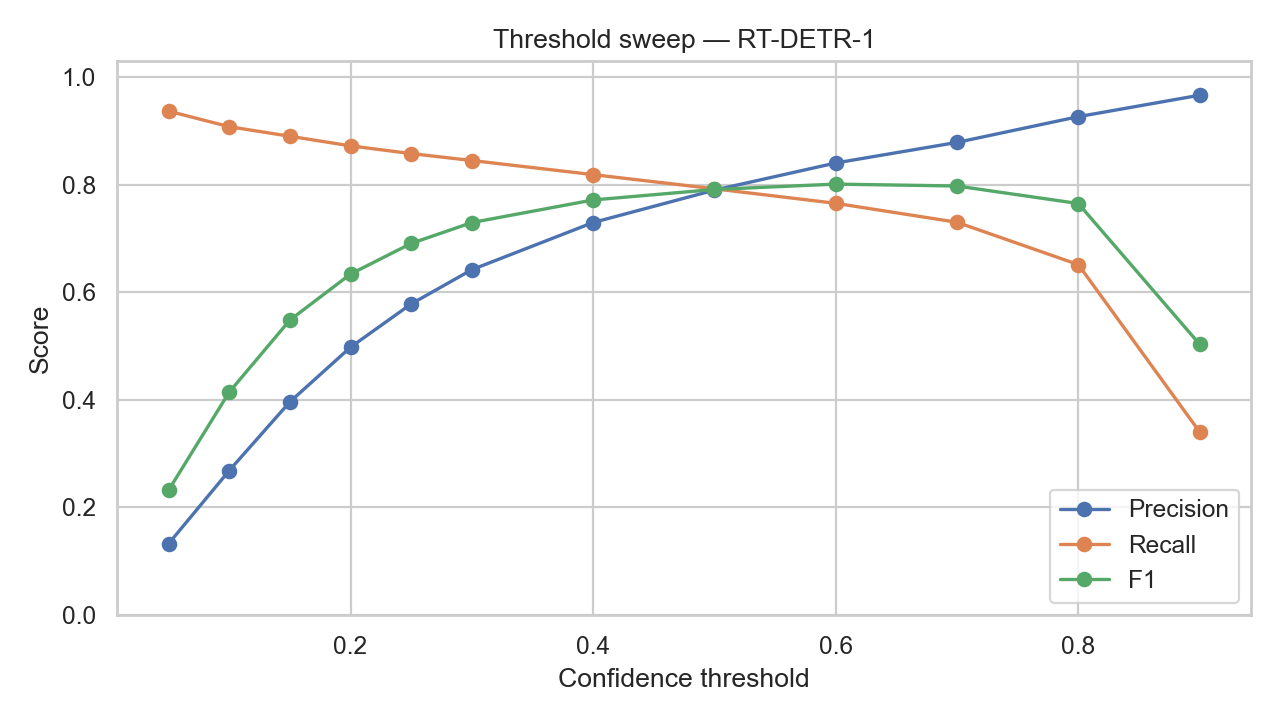

Source data for this figure (header and first rows):
model, confidence, tp, fp, fn, precision, recall, f1, macro_f1
RT-DETR-1, 0.05, 7495, 49186, 501, 0.1322, 0.9373, 0.2318, 0.2821
RT-DETR-1, 0.1, 7263, 19798, 733, 0.2684, 0.9083, 0.4144, 0.4505
RT-DETR-1, 0.15, 7121, 10852, 875, 0.3962, 0.8906, 0.5484, 0.5581
RT-DETR-1, 0.2, 6978, 7035, 1018, 0.498, 0.8727, 0.6341, 0.6241
RT-DETR-1, 0.25, 6863, 5001, 1133, 0.5785, 0.8583, 0.6911, 0.6708
RT-DETR-1, 0.3, 6760, 3766, 1236, 0.6422, 0.8454, 0.7299, 0.7046
RT-DETR-1, 0.4, 6550, 2422, 1446, 0.73, 0.8192, 0.772, 0.7371
RT-DETR-1, 0.5, 6339, 1682, 1657, 0.7903, 0.7928, 0.7915, 0.7503
RT-DETR-1, 0.6, 6123, 1159, 1873, 0.8408, 0.7658, 0.8015, 0.7551
RT-DETR-1, 0.7, 5841, 803, 2155, 0.8791, 0.7305, 0.798, 0.7458
RT-DETR-1, 0.8, 5211, 410, 2785, 0.9271, 0.6517, 0.7654, 0.6986
RT-DETR-1, 0.9, 2721, 93, 5275, 0.967, 0.3403, 0.5034, 0.3694
